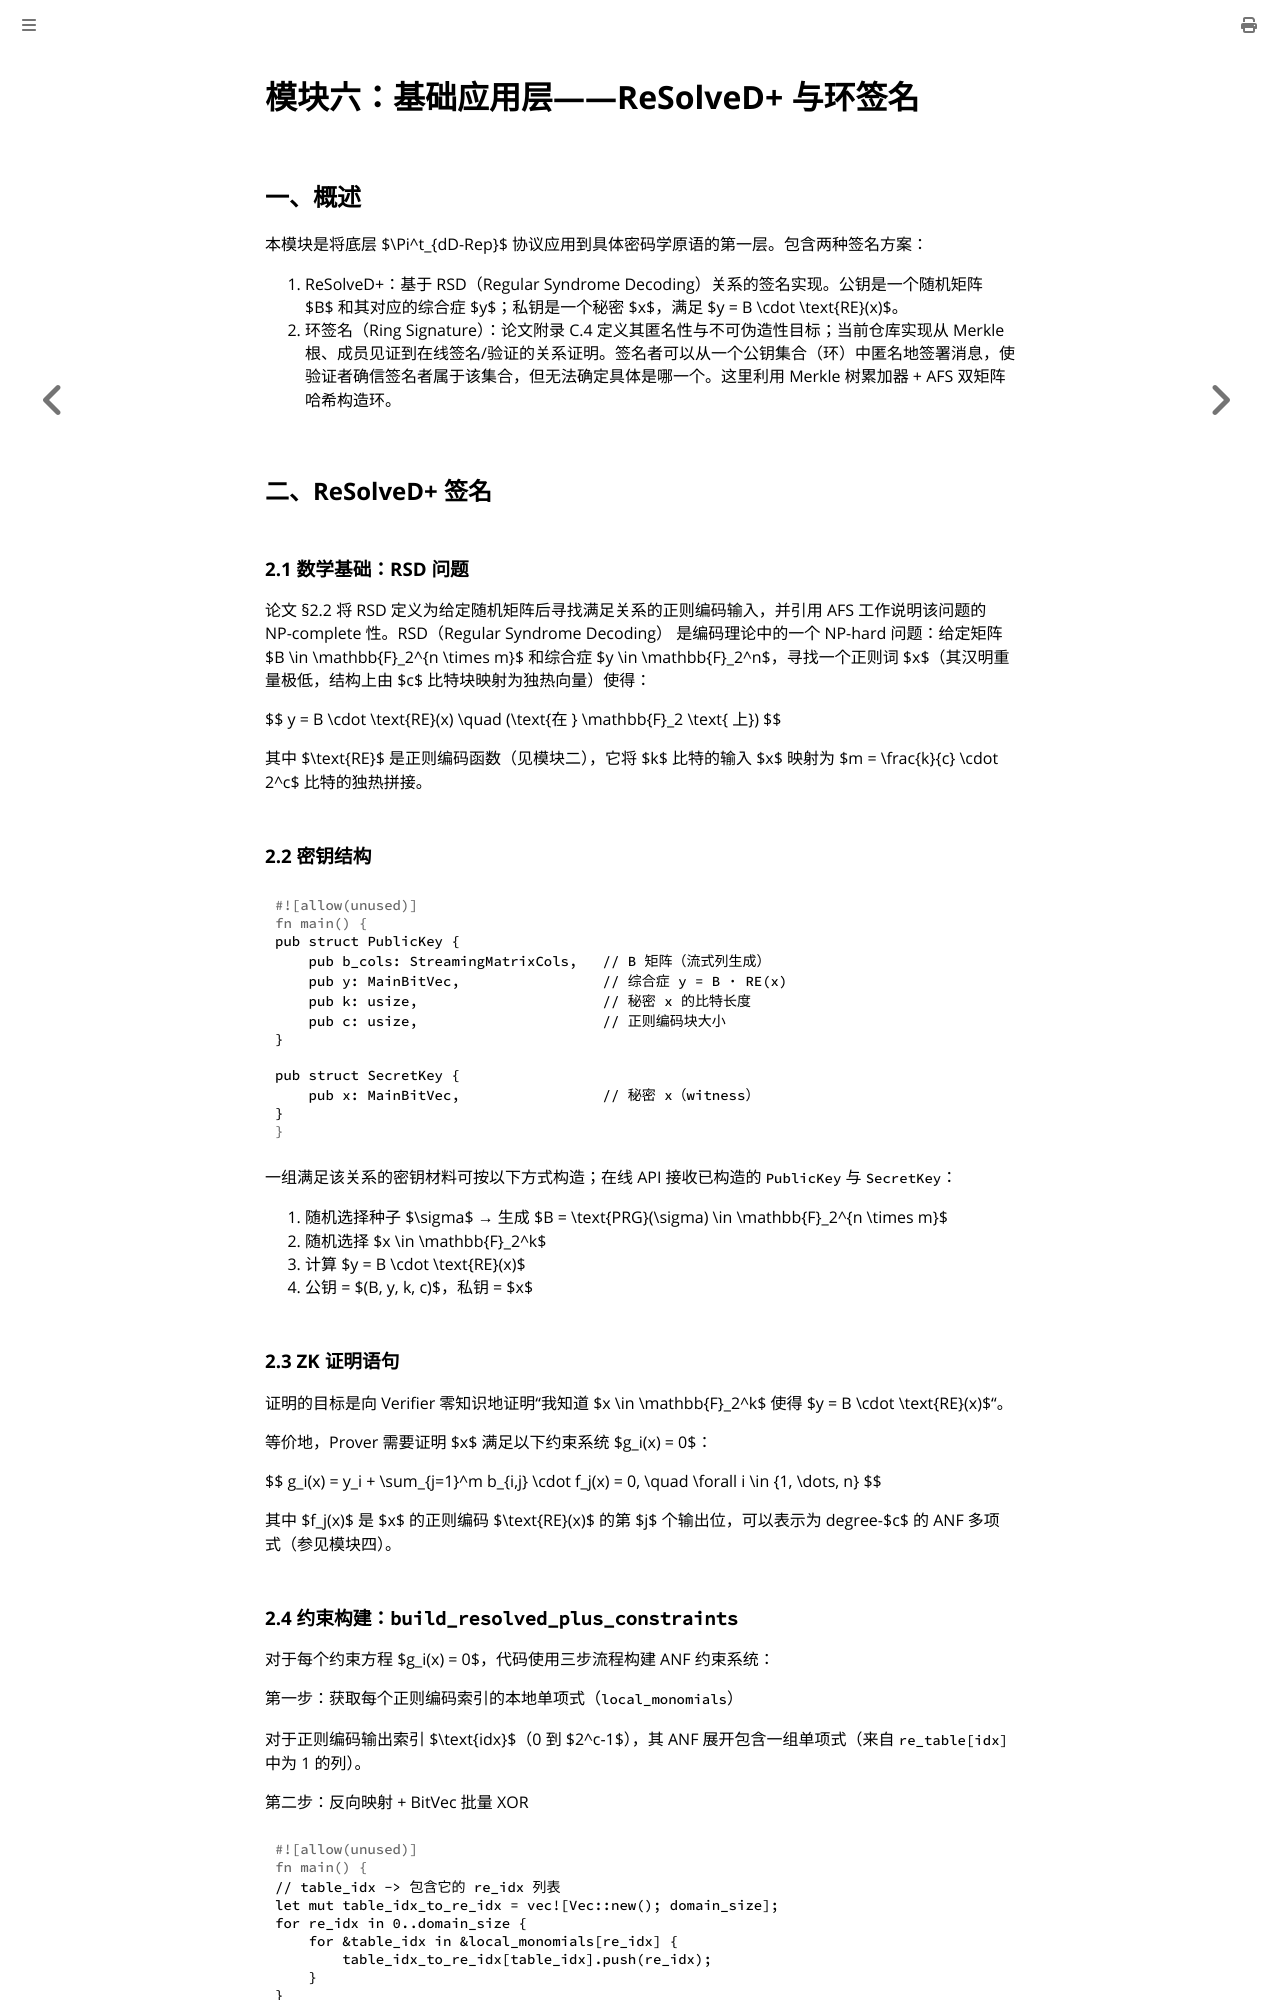

repository: coperlm/CodeBasedZKPwithVOLEitH_README · page: 6_基础应用层签名.html · generator: mdbook

# 模块六：基础应用层——ReSolveD+ 与环签名

## 一、概述

本模块是将底层 $\Pi^t_{dD-Rep}$ 协议应用到具体密码学原语的第一层。包含两种签名方案：

1. ReSolveD+：基于 RSD（Regular Syndrome Decoding）关系的签名实现。公钥是一个随机矩阵 $B$ 和其对应的综合症 $y$；私钥是一个秘密 $x$，满足 $y = B \cdot \text{RE}(x)$。
2. 环签名（Ring Signature）：论文附录 C.4 定义其匿名性与不可伪造性目标；当前仓库实现从 Merkle 根、成员见证到在线签名/验证的关系证明。签名者可以从一个公钥集合（环）中匿名地签署消息，使验证者确信签名者属于该集合，但无法确定具体是哪一个。这里利用 Merkle 树累加器 + AFS 双矩阵哈希构造环。

## 二、ReSolveD+ 签名

### 2.1 数学基础：RSD 问题

论文 §2.2 将 RSD 定义为给定随机矩阵后寻找满足关系的正则编码输入，并引用 AFS 工作说明该问题的 NP-complete 性。RSD（Regular Syndrome Decoding） 是编码理论中的一个 NP-hard 问题：给定矩阵 $B \in \mathbb{F}\_2^{n \times m}$ 和综合症 $y \in \mathbb{F}\_2^n$，寻找一个正则词 $x$（其汉明重量极低，结构上由 $c$ 比特块映射为独热向量）使得：

$$
y = B \cdot \text{RE}(x) \quad (\text{在 } \mathbb{F}\_2 \text{ 上})
$$

其中 $\text{RE}$ 是正则编码函数（见模块二），它将 $k$ 比特的输入 $x$ 映射为 $m = \frac{k}{c} \cdot 2^c$ 比特的独热拼接。

### 2.2 密钥结构

```rust
pub struct PublicKey {
    pub b_cols: StreamingMatrixCols,   // B 矩阵（流式列生成）
    pub y: MainBitVec,                 // 综合症 y = B · RE(x)
    pub k: usize,                      // 秘密 x 的比特长度
    pub c: usize,                      // 正则编码块大小
}

pub struct SecretKey {
    pub x: MainBitVec,                 // 秘密 x（witness）
}
```

一组满足该关系的密钥材料可按以下方式构造；在线 API 接收已构造的 `PublicKey` 与 `SecretKey`：
1. 随机选择种子 $\sigma$ → 生成 $B = \text{PRG}(\sigma) \in \mathbb{F}\_2^{n \times m}$
2. 随机选择 $x \in \mathbb{F}\_2^k$
3. 计算 $y = B \cdot \text{RE}(x)$
4. 公钥 = $(B, y, k, c)$，私钥 = $x$

### 2.3 ZK 证明语句

证明的目标是向 Verifier 零知识地证明"我知道 $x \in \mathbb{F}\_2^k$ 使得 $y = B \cdot \text{RE}(x)$"。

等价地，Prover 需要证明 $x$ 满足以下约束系统 $g_i(x) = 0$：

$$
g_i(x) = y_i + \sum_{j=1}^m b_{i,j} \cdot f_j(x) = 0, \quad \forall i \in \{1, \dots, n\}
$$

其中 $f_j(x)$ 是 $x$ 的正则编码 $\text{RE}(x)$ 的第 $j$ 个输出位，可以表示为 degree-$c$ 的 ANF 多项式（参见模块四）。
